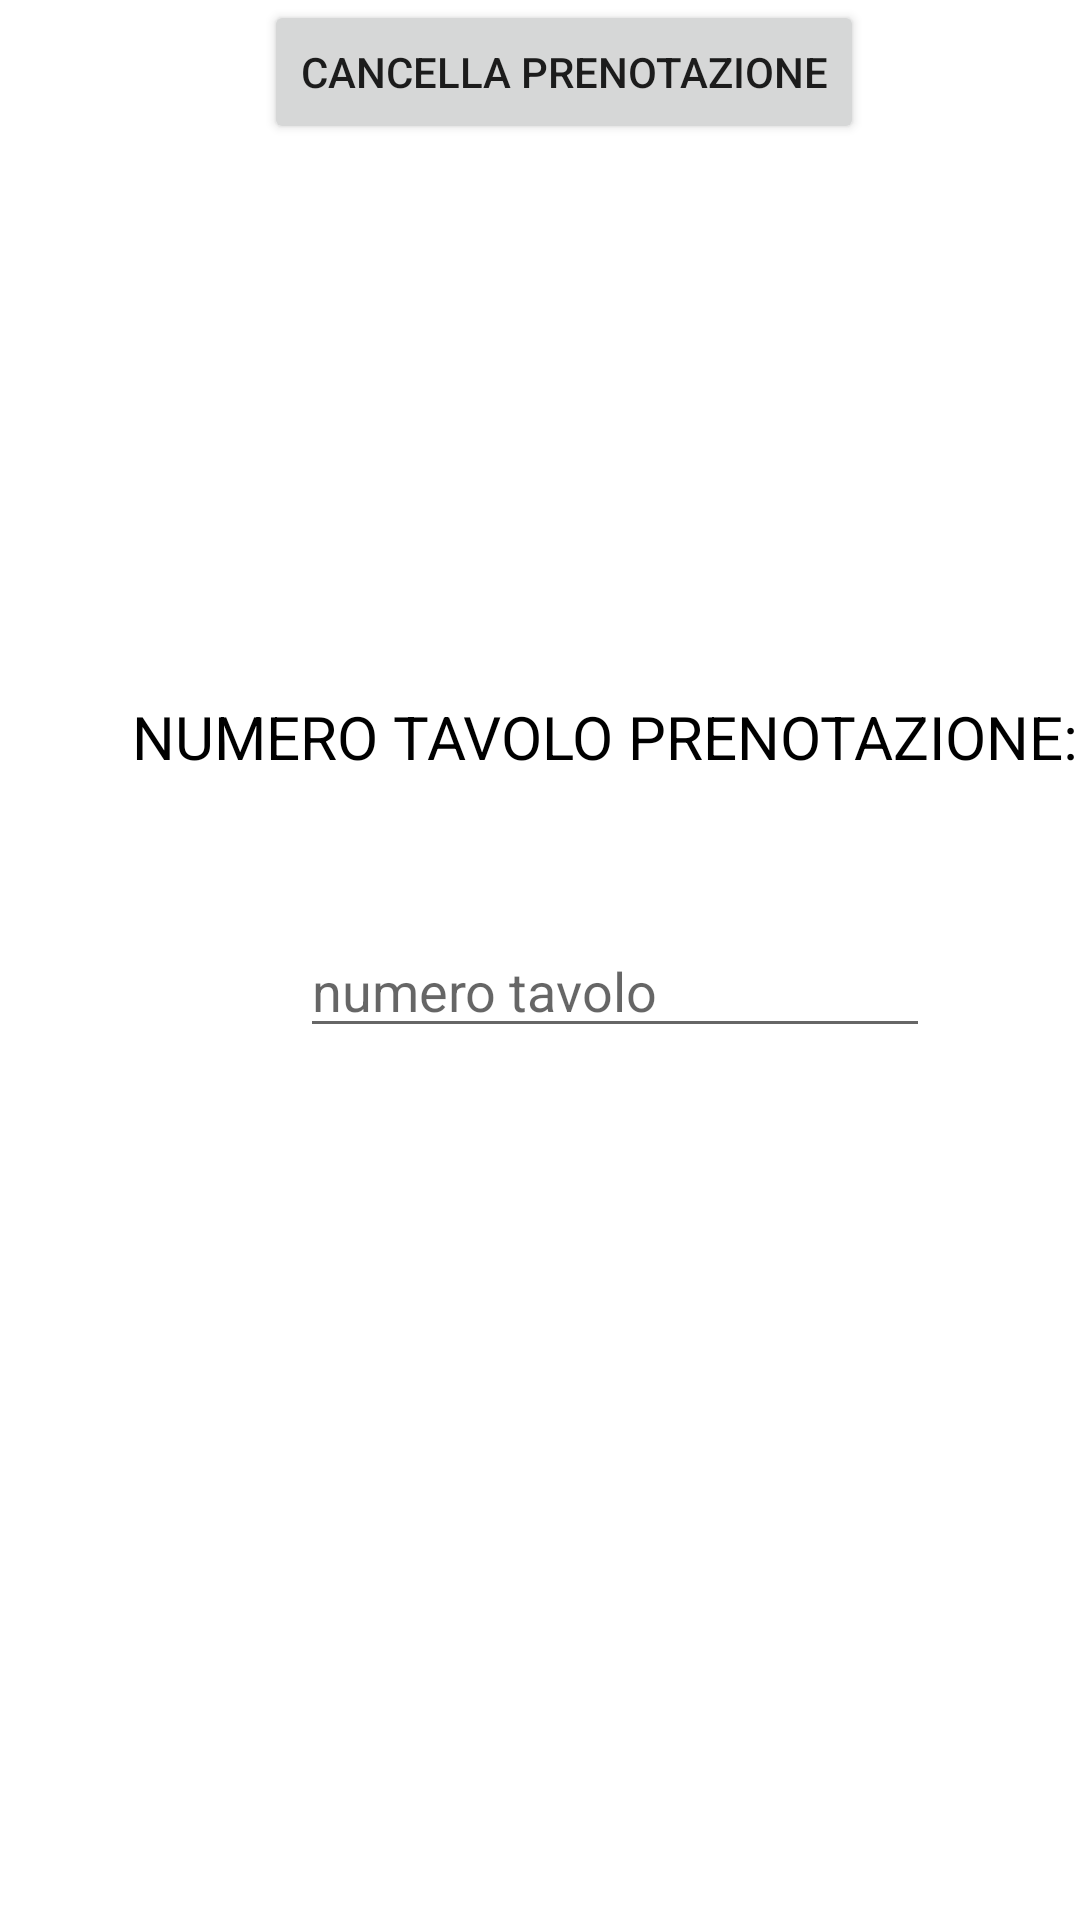

Write the Android layout XML for this screen, with the resource values it uses.
<!-- AndroidManifest.xml: application theme Theme.OrderApp -->
<!-- res/layout/activity_cancella_prenotazione.xml -->
<?xml version="1.0" encoding="utf-8"?>
<androidx.constraintlayout.widget.ConstraintLayout xmlns:android="http://schemas.android.com/apk/res/android"
    xmlns:app="http://schemas.android.com/apk/res-auto"
    xmlns:tools="http://schemas.android.com/tools"
    android:layout_width="match_parent"
    android:layout_height="match_parent"
    tools:context=".attività.cancella_prenotazione">

    <Button
        android:id="@+id/buttonCancellaPrenotazione"
        android:layout_width="wrap_content"
        android:layout_height="wrap_content"
        android:layout_marginStart="88dp"
        android:text="CANCELLA PRENOTAZIONE"
        app:layout_constraintTop_toTopOf="parent"
        app:layout_constraintStart_toStartOf="parent"
        tools:layout_editor_absoluteY="383dp" />

    <TextView
        android:id="@+id/textView2"
        android:layout_width="wrap_content"
        android:layout_height="wrap_content"
        android:layout_marginStart="44dp"
        android:layout_marginTop="232dp"
        android:text="NUMERO TAVOLO PRENOTAZIONE:"
        android:textColor="@color/black"
        android:textSize="20dp"
        app:layout_constraintStart_toStartOf="parent"
        app:layout_constraintTop_toTopOf="parent" />

    <EditText
        android:id="@+id/numTavolo"
        android:layout_width="wrap_content"
        android:layout_height="wrap_content"
        android:layout_marginStart="100dp"
        android:layout_marginTop="308dp"
        android:ems="10"
        android:hint="numero tavolo"
        android:inputType="textPersonName"
        android:text=""
        app:layout_constraintStart_toStartOf="parent"
        app:layout_constraintTop_toTopOf="parent" />
</androidx.constraintlayout.widget.ConstraintLayout>
<!-- resources referenced by this layout -->
<resources>
  <style name="Theme.OrderApp" parent="Theme.MaterialComponents.DayNight.DarkActionBar">
          
          <item name="colorPrimary">@color/purple_500</item>
          <item name="colorPrimaryVariant">@color/purple_700</item>
          <item name="colorOnPrimary">@color/white</item>
          
          <item name="colorSecondary">@color/teal_200</item>
          <item name="colorSecondaryVariant">@color/teal_700</item>
          <item name="colorOnSecondary">@color/black</item>
          
          <item name="android:statusBarColor">?attr/colorPrimaryVariant</item>
          
      </style>
  <!-- not gathered from this repository: default colours our renderer supplied (Android Studio template values) -->
  <color name="purple_500">#FF6200EE</color>
  <color name="purple_700">#FF3700B3</color>
  <color name="teal_200">#FF03DAC5</color>
  <color name="teal_700">#FF018786</color>
  <color name="black">#FF000000</color>
  <color name="white">#FFFFFFFF</color>
</resources>
